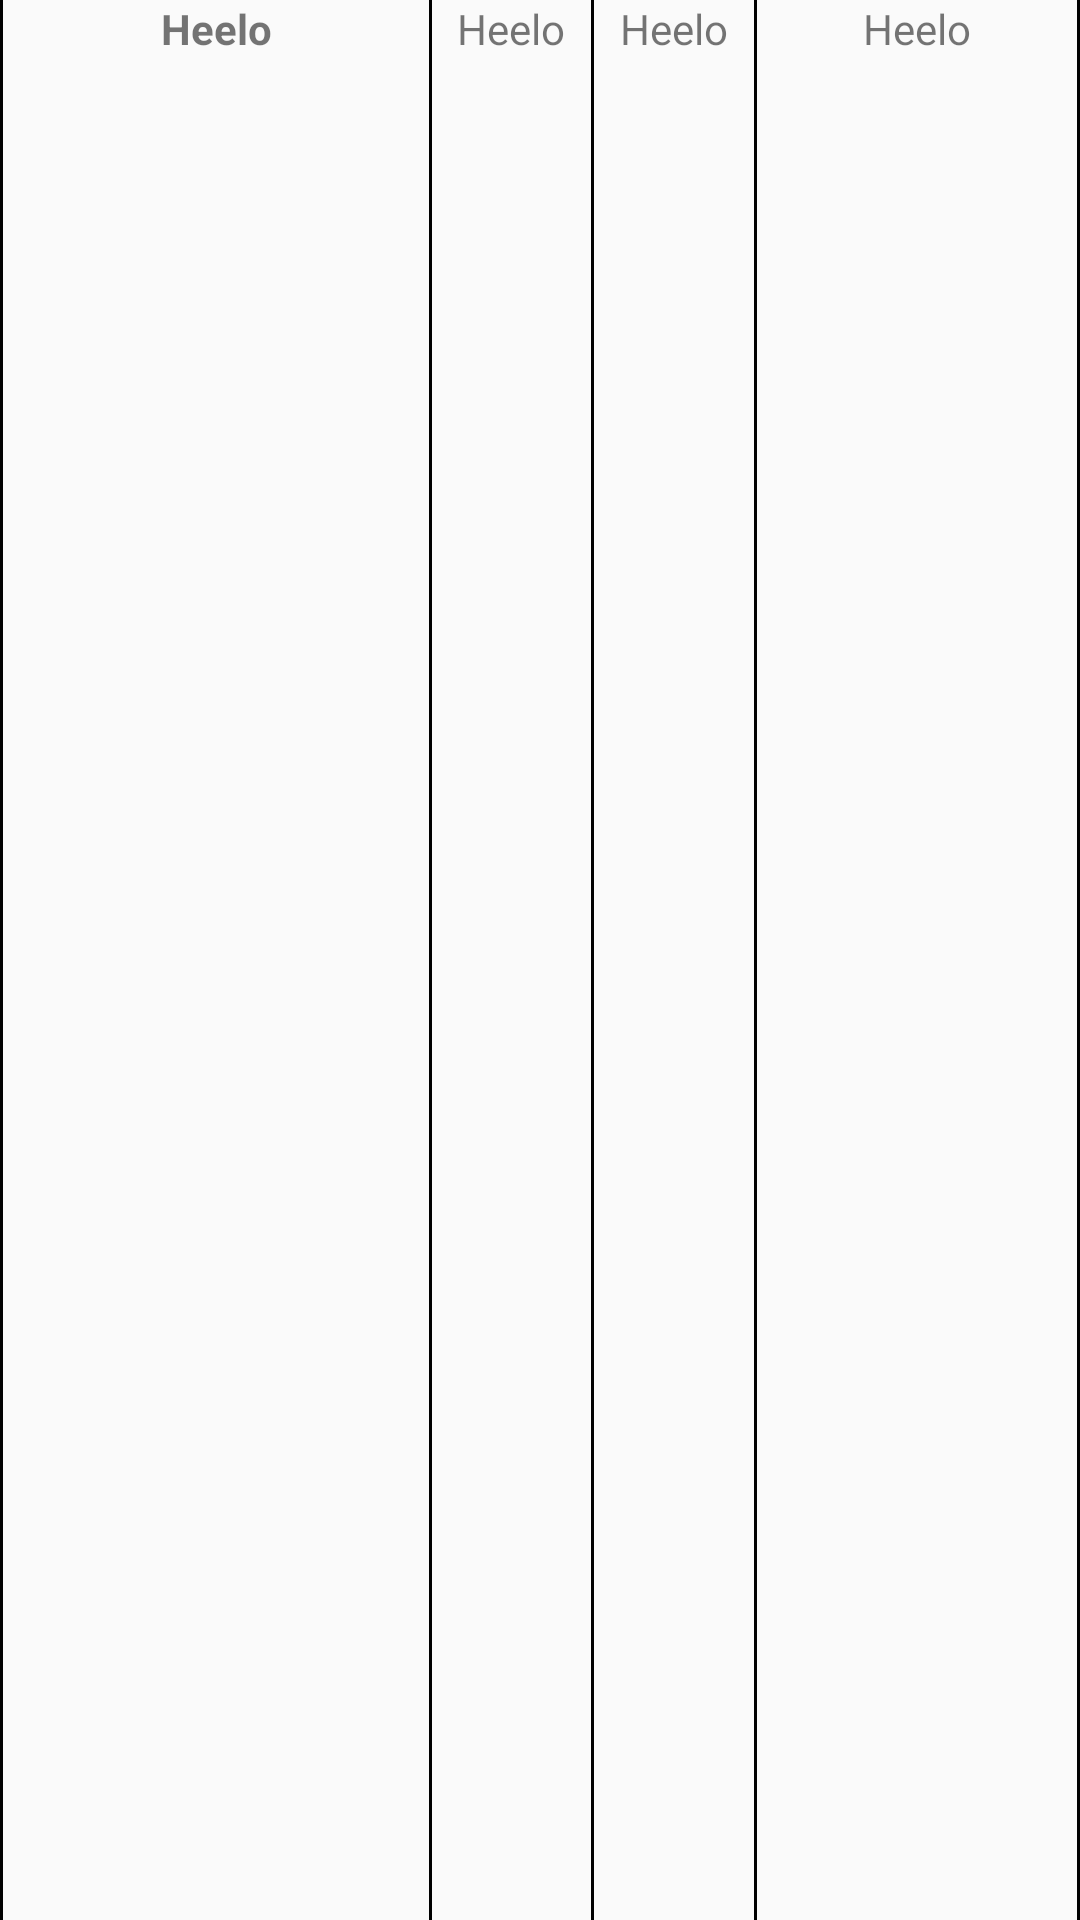

Write the Android layout XML for this screen, with the resource values it uses.
<!-- AndroidManifest.xml: application theme AppTheme -->
<!-- res/layout/atu_item.xml -->
<LinearLayout xmlns:android="http://schemas.android.com/apk/res/android"
    xmlns:card_view="http://schemas.android.com/apk/res-auto"
    android:layout_width="match_parent"
    android:orientation="vertical"
    android:layout_height="wrap_content">

    <LinearLayout
        android:layout_width="match_parent"
        android:layout_height="match_parent"
        android:orientation="horizontal">
        <View
            android:layout_width="1dp"
            android:layout_height="match_parent"
            android:background="@color/black"></View>
        <TextView
            android:id="@+id/atu_date"
            android:layout_width="0dp"
            android:layout_height="wrap_content"
            android:layout_weight="0.4"
            android:gravity="center"
            android:text="Heelo"
            android:textSize="@dimen/dp_15"
            android:textStyle="bold" />
        <View
            android:layout_width="1dp"
            android:layout_height="match_parent"
            android:background="@color/black"></View>
        <TextView
            android:id="@+id/atu_temp"
            android:layout_width="0dp"
            android:layout_height="wrap_content"
            android:layout_below="@+id/atu_temp"
            android:layout_weight="0.15"
            android:gravity="center"
            android:text="Heelo"
            android:textSize="@dimen/dp_15" />
        <View
            android:layout_width="1dp"
            android:layout_height="match_parent"
            android:background="@color/black"></View>
        <TextView
            android:id="@+id/atu_atu"
            android:layout_width="0dp"
            android:layout_height="wrap_content"
            android:layout_weight="0.15"
            android:gravity="center"
            android:text="Heelo"
            android:textSize="@dimen/dp_15" />
        <View
            android:layout_width="1dp"
            android:layout_height="match_parent"
            android:background="@color/black"></View>
        <TextView
            android:id="@+id/initial"
            android:layout_width="0dp"
            android:layout_height="wrap_content"
            android:layout_weight="0.3"
            android:gravity="center"
            android:text="Heelo"
            android:textSize="@dimen/dp_15" />
        <View
            android:layout_width="1dp"
            android:layout_height="match_parent"
            android:background="@color/black"></View>
    </LinearLayout>
    <View
        android:layout_width="match_parent"
        android:layout_height="1dp"
        android:background="@color/black"></View>

</LinearLayout>
<!-- resources referenced by this layout -->
<resources>
  <style name="AppTheme" parent="Theme.AppCompat.Light.DarkActionBar">
          
          <item name="colorPrimary">@color/colorPrimary</item>
          <item name="colorPrimaryDark">@color/colorPrimaryDark</item>
          <item name="colorAccent">@color/colorAccent</item>
      </style>
  <!-- not gathered from this repository: default colours our renderer supplied (Android Studio template values) -->
  <color name="black">#FF000000</color>
  <color name="colorPrimary">#FF6200EE</color>
  <color name="colorPrimaryDark">#FF3700B3</color>
  <color name="colorAccent">#FF03DAC5</color>
</resources>
